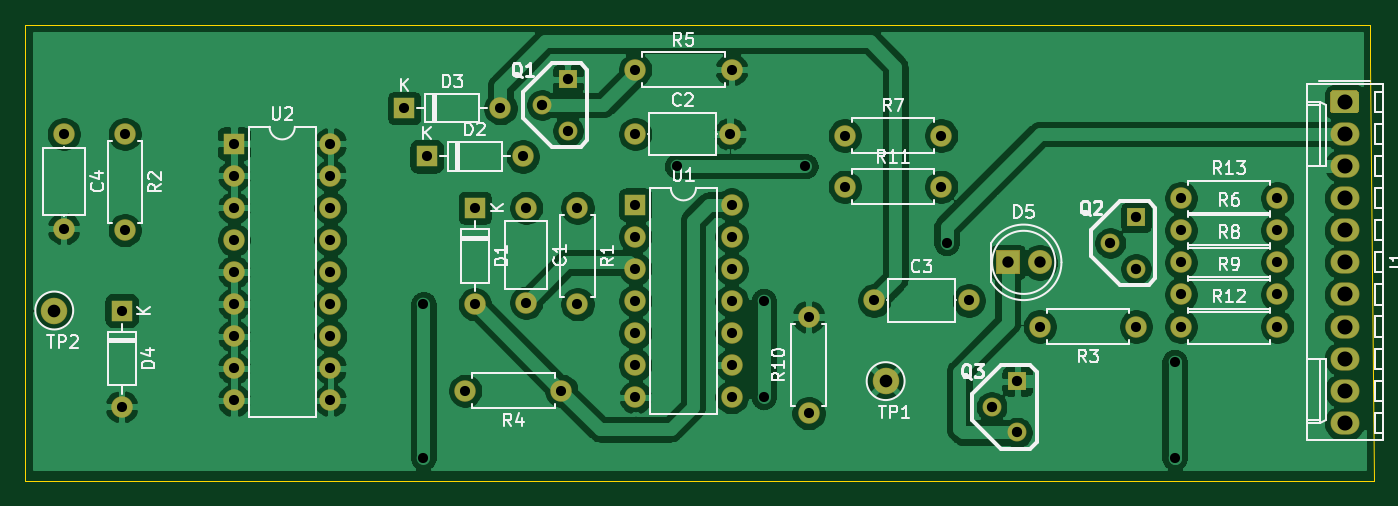
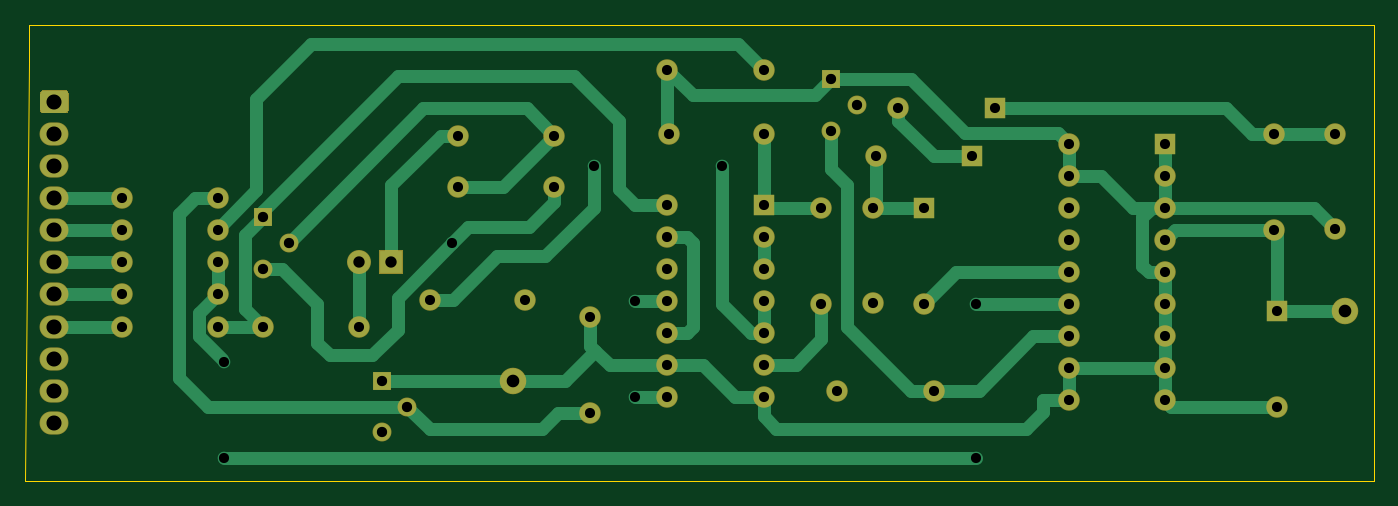
Circuit board: 11 layer files. Board 106.7 x 36.1 mm.
- bottom_copper: g850-pic-prog-B_Cu.gbr (15988 bytes)
- bottom_mask: g850-pic-prog-B_Mask.gbr (4283 bytes)
- paste: g850-pic-prog-B_Paste.gbr (506 bytes)
- bottom_silk: g850-pic-prog-B_SilkS.gbr (507 bytes)
- outline: g850-pic-prog-Edge_Cuts.gbr (936 bytes)
- top_copper: g850-pic-prog-F_Cu.gbr (188051 bytes)
- top_mask: g850-pic-prog-F_Mask.gbr (4283 bytes)
- paste: g850-pic-prog-F_Paste.gbr (506 bytes)
- top_silk: g850-pic-prog-F_SilkS.gbr (33681 bytes)
- drill: g850-pic-prog-NPTH.drl (318 bytes)
- drill: g850-pic-prog-PTH.drl (1660 bytes)

=== bottom_copper: g850-pic-prog-B_Cu.gbr (15988 bytes, source omitted) ===
=== bottom_mask: g850-pic-prog-B_Mask.gbr ===
%TF.GenerationSoftware,KiCad,Pcbnew,5.1.6-c6e7f7d~86~ubuntu16.04.1*%
%TF.CreationDate,2020-07-04T05:21:27+01:00*%
%TF.ProjectId,g850-pic-prog,67383530-2d70-4696-932d-70726f672e6b,rev?*%
%TF.SameCoordinates,Original*%
%TF.FileFunction,Soldermask,Bot*%
%TF.FilePolarity,Negative*%
%FSLAX46Y46*%
G04 Gerber Fmt 4.6, Leading zero omitted, Abs format (unit mm)*
G04 Created by KiCad (PCBNEW 5.1.6-c6e7f7d~86~ubuntu16.04.1) date 2020-07-04 05:21:27*
%MOMM*%
%LPD*%
G01*
G04 APERTURE LIST*
%ADD10C,1.497000*%
%ADD11R,1.497000X1.497000*%
%ADD12O,1.700000X1.700000*%
%ADD13R,1.700000X1.700000*%
%ADD14C,2.100000*%
%ADD15C,1.700000*%
%ADD16O,2.290000X1.840000*%
%ADD17C,1.900000*%
%ADD18R,1.900000X1.900000*%
G04 APERTURE END LIST*
D10*
%TO.C,Q2*%
X183388000Y-86106000D03*
X181356000Y-84074000D03*
D11*
X183388000Y-82042000D03*
%TD*%
D12*
%TO.C,U2*%
X119634000Y-76200000D03*
X112014000Y-96520000D03*
X119634000Y-78740000D03*
X112014000Y-93980000D03*
X119634000Y-81280000D03*
X112014000Y-91440000D03*
X119634000Y-83820000D03*
X112014000Y-88900000D03*
X119634000Y-86360000D03*
X112014000Y-86360000D03*
X119634000Y-88900000D03*
X112014000Y-83820000D03*
X119634000Y-91440000D03*
X112014000Y-81280000D03*
X119634000Y-93980000D03*
X112014000Y-78740000D03*
X119634000Y-96520000D03*
D13*
X112014000Y-76200000D03*
%TD*%
D12*
%TO.C,U1*%
X151384000Y-81026000D03*
X143764000Y-96266000D03*
X151384000Y-83566000D03*
X143764000Y-93726000D03*
X151384000Y-86106000D03*
X143764000Y-91186000D03*
X151384000Y-88646000D03*
X143764000Y-88646000D03*
X151384000Y-91186000D03*
X143764000Y-86106000D03*
X151384000Y-93726000D03*
X143764000Y-83566000D03*
X151384000Y-96266000D03*
D13*
X143764000Y-81026000D03*
%TD*%
D14*
%TO.C,TP2*%
X97790000Y-89408000D03*
%TD*%
%TO.C,TP1*%
X163576000Y-94996000D03*
%TD*%
D12*
%TO.C,R13*%
X194564000Y-80518000D03*
D15*
X186944000Y-80518000D03*
%TD*%
D12*
%TO.C,R12*%
X194564000Y-90678000D03*
D15*
X186944000Y-90678000D03*
%TD*%
D12*
%TO.C,R11*%
X167962000Y-79614000D03*
D15*
X160342000Y-79614000D03*
%TD*%
D12*
%TO.C,R10*%
X157480000Y-89916000D03*
D15*
X157480000Y-97536000D03*
%TD*%
D12*
%TO.C,R9*%
X194564000Y-88138000D03*
D15*
X186944000Y-88138000D03*
%TD*%
D12*
%TO.C,R8*%
X194564000Y-85598000D03*
D15*
X186944000Y-85598000D03*
%TD*%
D12*
%TO.C,R7*%
X167962000Y-75564000D03*
D15*
X160342000Y-75564000D03*
%TD*%
D12*
%TO.C,R6*%
X194564000Y-83058000D03*
D15*
X186944000Y-83058000D03*
%TD*%
D12*
%TO.C,R5*%
X151384000Y-70358000D03*
D15*
X143764000Y-70358000D03*
%TD*%
D12*
%TO.C,R4*%
X130302000Y-95758000D03*
D15*
X137922000Y-95758000D03*
%TD*%
D12*
%TO.C,R3*%
X175768000Y-90678000D03*
D15*
X183388000Y-90678000D03*
%TD*%
D12*
%TO.C,R2*%
X103378000Y-83058000D03*
D15*
X103378000Y-75438000D03*
%TD*%
D12*
%TO.C,R1*%
X139192000Y-88900000D03*
D15*
X139192000Y-81280000D03*
%TD*%
D10*
%TO.C,Q3*%
X173990000Y-99060000D03*
X171958000Y-97028000D03*
D11*
X173990000Y-94996000D03*
%TD*%
D10*
%TO.C,Q1*%
X138430000Y-75184000D03*
X136398000Y-73152000D03*
D11*
X138430000Y-71120000D03*
%TD*%
D16*
%TO.C,J1*%
X199898000Y-98298000D03*
X199898000Y-95758000D03*
X199898000Y-93218000D03*
X199898000Y-90678000D03*
X199898000Y-88138000D03*
X199898000Y-85598000D03*
X199898000Y-83058000D03*
X199898000Y-80518000D03*
X199898000Y-77978000D03*
X199898000Y-75438000D03*
G36*
G01*
X199017367Y-71978000D02*
X200778633Y-71978000D01*
G75*
G02*
X201043000Y-72242367I0J-264367D01*
G01*
X201043000Y-73553633D01*
G75*
G02*
X200778633Y-73818000I-264367J0D01*
G01*
X199017367Y-73818000D01*
G75*
G02*
X198753000Y-73553633I0J264367D01*
G01*
X198753000Y-72242367D01*
G75*
G02*
X199017367Y-71978000I264367J0D01*
G01*
G37*
%TD*%
D17*
%TO.C,D5*%
X175768000Y-85598000D03*
D18*
X173228000Y-85598000D03*
%TD*%
D12*
%TO.C,D4*%
X103124000Y-97028000D03*
D13*
X103124000Y-89408000D03*
%TD*%
D12*
%TO.C,D3*%
X133096000Y-73406000D03*
D13*
X125476000Y-73406000D03*
%TD*%
D12*
%TO.C,D2*%
X134874000Y-77216000D03*
D13*
X127254000Y-77216000D03*
%TD*%
D12*
%TO.C,D1*%
X131064000Y-88900000D03*
D13*
X131064000Y-81280000D03*
%TD*%
D12*
%TO.C,C4*%
X98552000Y-82938000D03*
D15*
X98552000Y-75438000D03*
%TD*%
D12*
%TO.C,C3*%
X170162000Y-88614000D03*
D15*
X162662000Y-88614000D03*
%TD*%
D12*
%TO.C,C2*%
X151264000Y-75438000D03*
D15*
X143764000Y-75438000D03*
%TD*%
D12*
%TO.C,C1*%
X135128000Y-88780000D03*
D15*
X135128000Y-81280000D03*
%TD*%
M02*

=== paste: g850-pic-prog-B_Paste.gbr ===
%TF.GenerationSoftware,KiCad,Pcbnew,5.1.6-c6e7f7d~86~ubuntu16.04.1*%
%TF.CreationDate,2020-07-04T05:21:27+01:00*%
%TF.ProjectId,g850-pic-prog,67383530-2d70-4696-932d-70726f672e6b,rev?*%
%TF.SameCoordinates,Original*%
%TF.FileFunction,Paste,Bot*%
%TF.FilePolarity,Positive*%
%FSLAX46Y46*%
G04 Gerber Fmt 4.6, Leading zero omitted, Abs format (unit mm)*
G04 Created by KiCad (PCBNEW 5.1.6-c6e7f7d~86~ubuntu16.04.1) date 2020-07-04 05:21:27*
%MOMM*%
%LPD*%
G01*
G04 APERTURE LIST*
G04 APERTURE END LIST*
M02*

=== bottom_silk: g850-pic-prog-B_SilkS.gbr ===
%TF.GenerationSoftware,KiCad,Pcbnew,5.1.6-c6e7f7d~86~ubuntu16.04.1*%
%TF.CreationDate,2020-07-04T05:21:27+01:00*%
%TF.ProjectId,g850-pic-prog,67383530-2d70-4696-932d-70726f672e6b,rev?*%
%TF.SameCoordinates,Original*%
%TF.FileFunction,Legend,Bot*%
%TF.FilePolarity,Positive*%
%FSLAX46Y46*%
G04 Gerber Fmt 4.6, Leading zero omitted, Abs format (unit mm)*
G04 Created by KiCad (PCBNEW 5.1.6-c6e7f7d~86~ubuntu16.04.1) date 2020-07-04 05:21:27*
%MOMM*%
%LPD*%
G01*
G04 APERTURE LIST*
G04 APERTURE END LIST*
M02*

=== outline: g850-pic-prog-Edge_Cuts.gbr ===
%TF.GenerationSoftware,KiCad,Pcbnew,5.1.6-c6e7f7d~86~ubuntu16.04.1*%
%TF.CreationDate,2020-07-04T05:21:27+01:00*%
%TF.ProjectId,g850-pic-prog,67383530-2d70-4696-932d-70726f672e6b,rev?*%
%TF.SameCoordinates,Original*%
%TF.FileFunction,Profile,NP*%
%FSLAX46Y46*%
G04 Gerber Fmt 4.6, Leading zero omitted, Abs format (unit mm)*
G04 Created by KiCad (PCBNEW 5.1.6-c6e7f7d~86~ubuntu16.04.1) date 2020-07-04 05:21:27*
%MOMM*%
%LPD*%
G01*
G04 APERTURE LIST*
%TA.AperFunction,Profile*%
%ADD10C,0.050000*%
%TD*%
G04 APERTURE END LIST*
D10*
X201930000Y-66802000D02*
X201930000Y-69850000D01*
X201676000Y-66802000D02*
X201930000Y-66802000D01*
X197866000Y-66802000D02*
X201676000Y-66802000D01*
X185674000Y-66802000D02*
X197866000Y-66802000D01*
X95504000Y-66802000D02*
X185674000Y-66802000D01*
X95504000Y-102870000D02*
X95504000Y-66802000D01*
X202184000Y-102870000D02*
X95504000Y-102870000D01*
X201930000Y-69850000D02*
X202184000Y-102870000D01*
M02*

=== top_copper: g850-pic-prog-F_Cu.gbr (188051 bytes, source omitted) ===
=== top_mask: g850-pic-prog-F_Mask.gbr ===
%TF.GenerationSoftware,KiCad,Pcbnew,5.1.6-c6e7f7d~86~ubuntu16.04.1*%
%TF.CreationDate,2020-07-04T05:21:27+01:00*%
%TF.ProjectId,g850-pic-prog,67383530-2d70-4696-932d-70726f672e6b,rev?*%
%TF.SameCoordinates,Original*%
%TF.FileFunction,Soldermask,Top*%
%TF.FilePolarity,Negative*%
%FSLAX46Y46*%
G04 Gerber Fmt 4.6, Leading zero omitted, Abs format (unit mm)*
G04 Created by KiCad (PCBNEW 5.1.6-c6e7f7d~86~ubuntu16.04.1) date 2020-07-04 05:21:27*
%MOMM*%
%LPD*%
G01*
G04 APERTURE LIST*
%ADD10C,1.497000*%
%ADD11R,1.497000X1.497000*%
%ADD12O,1.700000X1.700000*%
%ADD13R,1.700000X1.700000*%
%ADD14C,2.100000*%
%ADD15C,1.700000*%
%ADD16O,2.290000X1.840000*%
%ADD17C,1.900000*%
%ADD18R,1.900000X1.900000*%
G04 APERTURE END LIST*
D10*
%TO.C,Q2*%
X183388000Y-86106000D03*
X181356000Y-84074000D03*
D11*
X183388000Y-82042000D03*
%TD*%
D12*
%TO.C,U2*%
X119634000Y-76200000D03*
X112014000Y-96520000D03*
X119634000Y-78740000D03*
X112014000Y-93980000D03*
X119634000Y-81280000D03*
X112014000Y-91440000D03*
X119634000Y-83820000D03*
X112014000Y-88900000D03*
X119634000Y-86360000D03*
X112014000Y-86360000D03*
X119634000Y-88900000D03*
X112014000Y-83820000D03*
X119634000Y-91440000D03*
X112014000Y-81280000D03*
X119634000Y-93980000D03*
X112014000Y-78740000D03*
X119634000Y-96520000D03*
D13*
X112014000Y-76200000D03*
%TD*%
D12*
%TO.C,U1*%
X151384000Y-81026000D03*
X143764000Y-96266000D03*
X151384000Y-83566000D03*
X143764000Y-93726000D03*
X151384000Y-86106000D03*
X143764000Y-91186000D03*
X151384000Y-88646000D03*
X143764000Y-88646000D03*
X151384000Y-91186000D03*
X143764000Y-86106000D03*
X151384000Y-93726000D03*
X143764000Y-83566000D03*
X151384000Y-96266000D03*
D13*
X143764000Y-81026000D03*
%TD*%
D14*
%TO.C,TP2*%
X97790000Y-89408000D03*
%TD*%
%TO.C,TP1*%
X163576000Y-94996000D03*
%TD*%
D12*
%TO.C,R13*%
X194564000Y-80518000D03*
D15*
X186944000Y-80518000D03*
%TD*%
D12*
%TO.C,R12*%
X194564000Y-90678000D03*
D15*
X186944000Y-90678000D03*
%TD*%
D12*
%TO.C,R11*%
X167962000Y-79614000D03*
D15*
X160342000Y-79614000D03*
%TD*%
D12*
%TO.C,R10*%
X157480000Y-89916000D03*
D15*
X157480000Y-97536000D03*
%TD*%
D12*
%TO.C,R9*%
X194564000Y-88138000D03*
D15*
X186944000Y-88138000D03*
%TD*%
D12*
%TO.C,R8*%
X194564000Y-85598000D03*
D15*
X186944000Y-85598000D03*
%TD*%
D12*
%TO.C,R7*%
X167962000Y-75564000D03*
D15*
X160342000Y-75564000D03*
%TD*%
D12*
%TO.C,R6*%
X194564000Y-83058000D03*
D15*
X186944000Y-83058000D03*
%TD*%
D12*
%TO.C,R5*%
X151384000Y-70358000D03*
D15*
X143764000Y-70358000D03*
%TD*%
D12*
%TO.C,R4*%
X130302000Y-95758000D03*
D15*
X137922000Y-95758000D03*
%TD*%
D12*
%TO.C,R3*%
X175768000Y-90678000D03*
D15*
X183388000Y-90678000D03*
%TD*%
D12*
%TO.C,R2*%
X103378000Y-83058000D03*
D15*
X103378000Y-75438000D03*
%TD*%
D12*
%TO.C,R1*%
X139192000Y-88900000D03*
D15*
X139192000Y-81280000D03*
%TD*%
D10*
%TO.C,Q3*%
X173990000Y-99060000D03*
X171958000Y-97028000D03*
D11*
X173990000Y-94996000D03*
%TD*%
D10*
%TO.C,Q1*%
X138430000Y-75184000D03*
X136398000Y-73152000D03*
D11*
X138430000Y-71120000D03*
%TD*%
D16*
%TO.C,J1*%
X199898000Y-98298000D03*
X199898000Y-95758000D03*
X199898000Y-93218000D03*
X199898000Y-90678000D03*
X199898000Y-88138000D03*
X199898000Y-85598000D03*
X199898000Y-83058000D03*
X199898000Y-80518000D03*
X199898000Y-77978000D03*
X199898000Y-75438000D03*
G36*
G01*
X199017367Y-71978000D02*
X200778633Y-71978000D01*
G75*
G02*
X201043000Y-72242367I0J-264367D01*
G01*
X201043000Y-73553633D01*
G75*
G02*
X200778633Y-73818000I-264367J0D01*
G01*
X199017367Y-73818000D01*
G75*
G02*
X198753000Y-73553633I0J264367D01*
G01*
X198753000Y-72242367D01*
G75*
G02*
X199017367Y-71978000I264367J0D01*
G01*
G37*
%TD*%
D17*
%TO.C,D5*%
X175768000Y-85598000D03*
D18*
X173228000Y-85598000D03*
%TD*%
D12*
%TO.C,D4*%
X103124000Y-97028000D03*
D13*
X103124000Y-89408000D03*
%TD*%
D12*
%TO.C,D3*%
X133096000Y-73406000D03*
D13*
X125476000Y-73406000D03*
%TD*%
D12*
%TO.C,D2*%
X134874000Y-77216000D03*
D13*
X127254000Y-77216000D03*
%TD*%
D12*
%TO.C,D1*%
X131064000Y-88900000D03*
D13*
X131064000Y-81280000D03*
%TD*%
D12*
%TO.C,C4*%
X98552000Y-82938000D03*
D15*
X98552000Y-75438000D03*
%TD*%
D12*
%TO.C,C3*%
X170162000Y-88614000D03*
D15*
X162662000Y-88614000D03*
%TD*%
D12*
%TO.C,C2*%
X151264000Y-75438000D03*
D15*
X143764000Y-75438000D03*
%TD*%
D12*
%TO.C,C1*%
X135128000Y-88780000D03*
D15*
X135128000Y-81280000D03*
%TD*%
M02*

=== paste: g850-pic-prog-F_Paste.gbr ===
%TF.GenerationSoftware,KiCad,Pcbnew,5.1.6-c6e7f7d~86~ubuntu16.04.1*%
%TF.CreationDate,2020-07-04T05:21:27+01:00*%
%TF.ProjectId,g850-pic-prog,67383530-2d70-4696-932d-70726f672e6b,rev?*%
%TF.SameCoordinates,Original*%
%TF.FileFunction,Paste,Top*%
%TF.FilePolarity,Positive*%
%FSLAX46Y46*%
G04 Gerber Fmt 4.6, Leading zero omitted, Abs format (unit mm)*
G04 Created by KiCad (PCBNEW 5.1.6-c6e7f7d~86~ubuntu16.04.1) date 2020-07-04 05:21:27*
%MOMM*%
%LPD*%
G01*
G04 APERTURE LIST*
G04 APERTURE END LIST*
M02*

=== top_silk: g850-pic-prog-F_SilkS.gbr (33681 bytes, source omitted) ===
=== drill: g850-pic-prog-NPTH.drl ===
M48
; DRILL file {KiCad 5.1.6-c6e7f7d~86~ubuntu16.04.1} date Sat Jul  4 05:21:25 2020
; FORMAT={-:-/ absolute / inch / decimal}
; #@! TF.CreationDate,2020-07-04T05:21:25+01:00
; #@! TF.GenerationSoftware,Kicad,Pcbnew,5.1.6-c6e7f7d~86~ubuntu16.04.1
; #@! TF.FileFunction,NonPlated,1,2,NPTH
FMAT,2
INCH
%
G90
G05
T0
M30

=== drill: g850-pic-prog-PTH.drl ===
M48
; DRILL file {KiCad 5.1.6-c6e7f7d~86~ubuntu16.04.1} date Sat Jul  4 05:21:25 2020
; FORMAT={-:-/ absolute / inch / decimal}
; #@! TF.CreationDate,2020-07-04T05:21:25+01:00
; #@! TF.GenerationSoftware,Kicad,Pcbnew,5.1.6-c6e7f7d~86~ubuntu16.04.1
; #@! TF.FileFunction,Plated,1,2,PTH
FMAT,2
INCH
T1C0.0315
T2C0.0320
T3C0.0354
T4C0.0394
T5C0.0469
%
G90
G05
T1
X5.0Y-3.5
X5.0Y-3.98
X5.79Y-3.07
X6.06Y-3.49
X6.06Y-3.79
X6.19Y-3.07
X6.63Y-3.31
X7.34Y-3.68
X7.34Y-3.98
X5.66Y-2.97
X5.9553Y-2.97
X7.36Y-3.27
X7.66Y-3.27
X5.66Y-3.19
X5.66Y-3.29
X5.66Y-3.39
X5.66Y-3.49
X5.66Y-3.59
X5.66Y-3.69
X5.66Y-3.79
X5.96Y-3.19
X5.96Y-3.29
X5.96Y-3.39
X5.96Y-3.49
X5.96Y-3.59
X5.96Y-3.69
X5.96Y-3.79
X7.36Y-3.17
X7.66Y-3.17
X5.66Y-2.77
X5.96Y-2.77
X4.07Y-2.97
X4.07Y-3.27
X7.36Y-3.47
X7.66Y-3.47
X4.41Y-3.0
X4.41Y-3.1
X4.41Y-3.2
X4.41Y-3.3
X4.41Y-3.4
X4.41Y-3.5
X4.41Y-3.6
X4.41Y-3.7
X4.41Y-3.8
X4.71Y-3.0
X4.71Y-3.1
X4.71Y-3.2
X4.71Y-3.3
X4.71Y-3.4
X4.71Y-3.5
X4.71Y-3.6
X4.71Y-3.7
X4.71Y-3.8
X5.48Y-3.2
X5.48Y-3.5
X5.16Y-3.2
X5.16Y-3.5
X6.2Y-3.54
X6.2Y-3.84
X4.06Y-3.52
X4.06Y-3.82
X6.404Y-3.4887
X6.6993Y-3.4887
X3.88Y-2.97
X3.88Y-3.2653
X6.3127Y-2.975
X6.6127Y-2.975
X7.36Y-3.37
X7.66Y-3.37
X6.3127Y-3.1344
X6.6127Y-3.1344
X6.92Y-3.57
X7.22Y-3.57
X7.36Y-3.57
X7.66Y-3.57
X5.01Y-3.04
X5.31Y-3.04
X4.94Y-2.89
X5.24Y-2.89
X5.32Y-3.2
X5.32Y-3.4953
X5.13Y-3.77
X5.43Y-3.77
T2
X7.14Y-3.31
X7.22Y-3.23
X7.22Y-3.39
X6.77Y-3.82
X6.85Y-3.74
X6.85Y-3.9
X5.37Y-2.88
X5.45Y-2.8
X5.45Y-2.96
T3
X6.82Y-3.37
X6.92Y-3.37
T4
X6.44Y-3.74
X3.85Y-3.52
T5
X7.87Y-2.87
X7.87Y-2.97
X7.87Y-3.07
X7.87Y-3.17
X7.87Y-3.27
X7.87Y-3.37
X7.87Y-3.47
X7.87Y-3.57
X7.87Y-3.67
X7.87Y-3.77
X7.87Y-3.87
T0
M30

